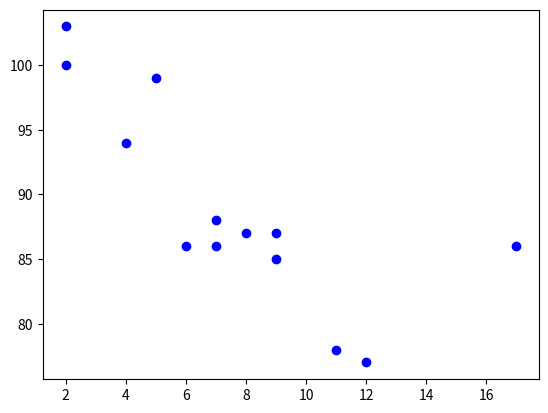

This chart was generated by the following Python code:
import matplotlib.pyplot as plt
 
x =[5, 7, 8, 7, 2, 17, 2, 9,
    4, 11, 12, 9, 6] 
 
y =[99, 86, 87, 88, 100, 86, 
    103, 87, 94, 78, 77, 85, 86]
 
plt.scatter(x, y, c ="blue")
 

plt.show()